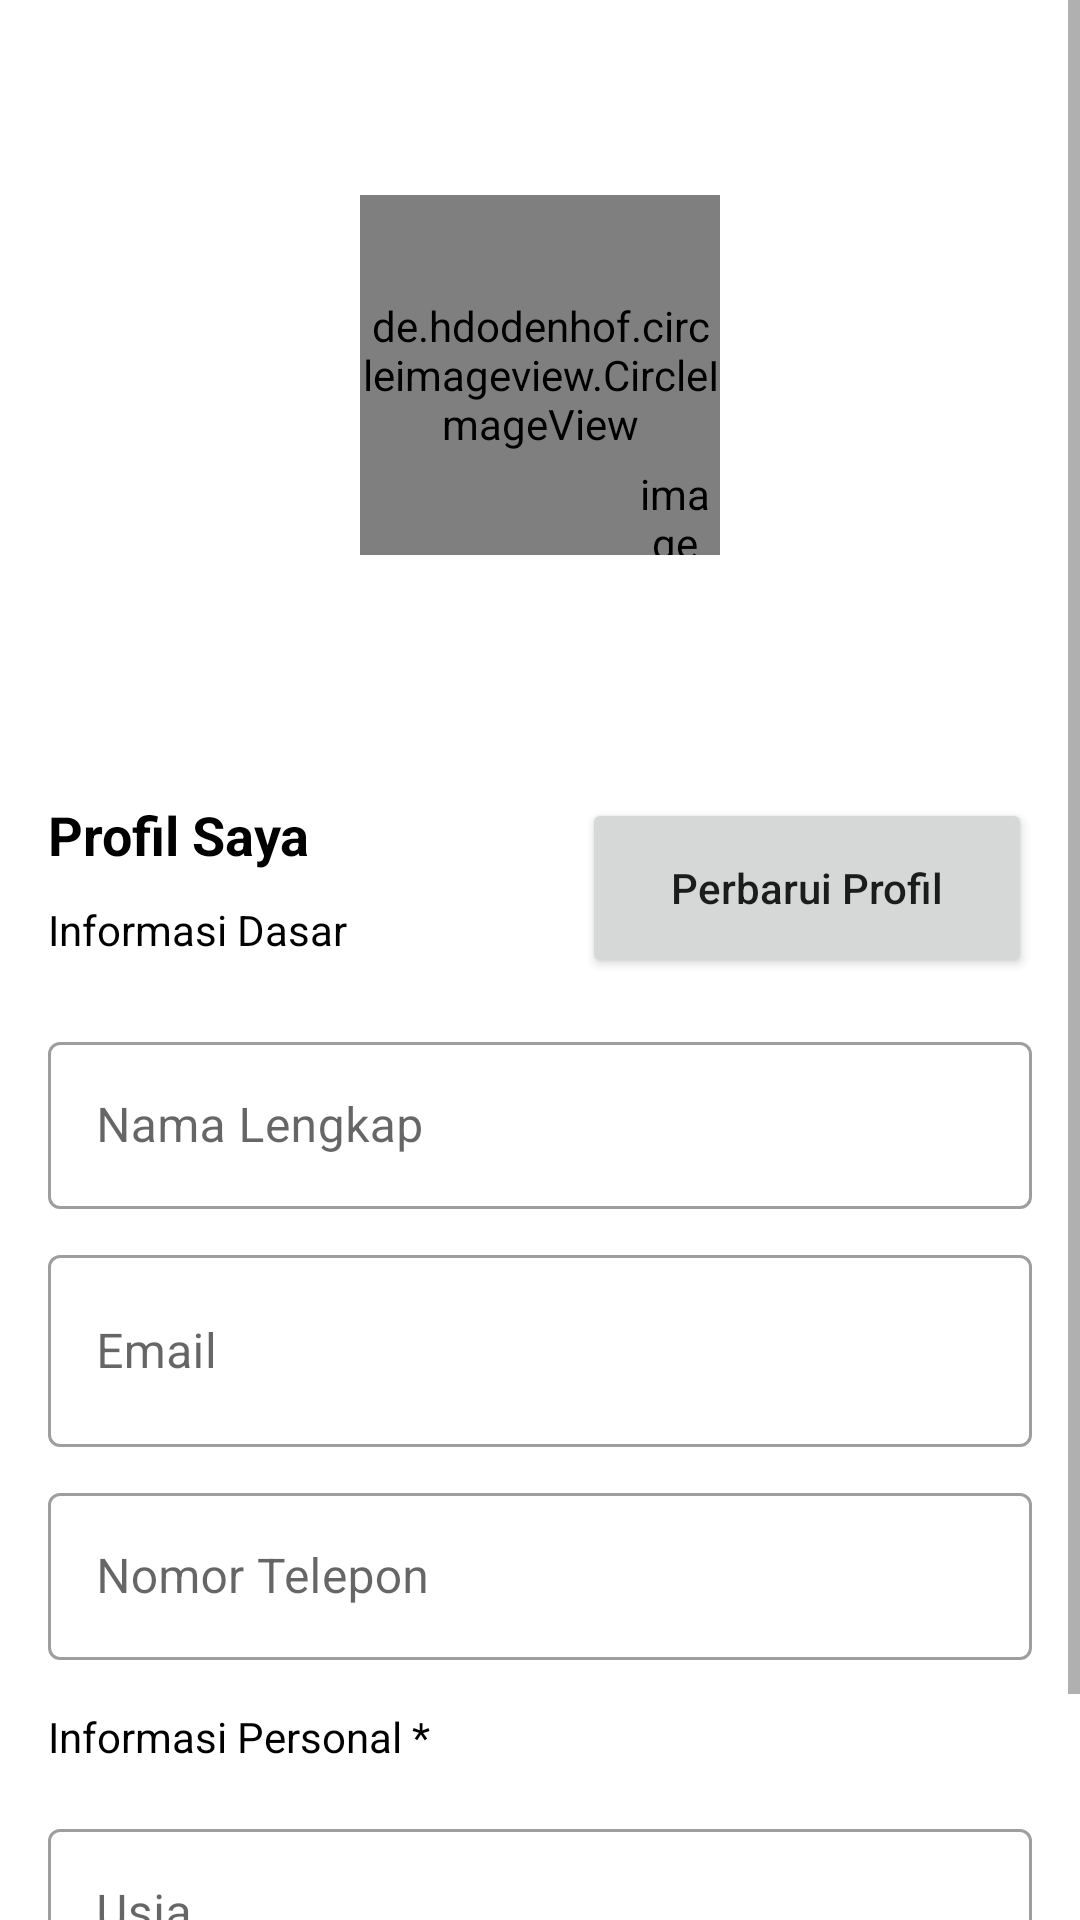

Produce the Android XML layout that renders to this screen, including the resource entries it uses.
<!-- AndroidManifest.xml: application theme Theme.HaloTani -->
<!-- res/layout/fragment_profile.xml -->
<?xml version="1.0" encoding="utf-8"?>
<ScrollView xmlns:android="http://schemas.android.com/apk/res/android"
    xmlns:app="http://schemas.android.com/apk/res-auto"
    xmlns:tools="http://schemas.android.com/tools"
    android:layout_width="match_parent"
    android:layout_height="match_parent"
    tools:context=".ui.profile.ProfileFragment">

    <androidx.constraintlayout.widget.ConstraintLayout
        android:layout_width="match_parent"
        android:layout_height="wrap_content">


        <RelativeLayout
            android:id="@+id/notLogin"
            android:layout_width="match_parent"
            android:layout_height="600dp"
            app:layout_constraintEnd_toEndOf="parent"
            app:layout_constraintStart_toStartOf="parent"
            app:layout_constraintTop_toTopOf="parent"
            android:visibility="gone">

            <TextView
                android:id="@+id/textView8"
                android:layout_width="wrap_content"
                android:layout_height="wrap_content"
                android:layout_centerInParent="true"
                android:text="Ups, kamu belum login"
                android:textColor="@color/black"
                android:textSize="24sp"
                android:textStyle="bold" />

            <Button
                android:id="@+id/loginBtn"
                android:layout_width="200dp"
                android:layout_height="60dp"
                android:layout_below="@id/textView8"
                android:layout_centerHorizontal="true"
                android:text="Login" />

        </RelativeLayout>


        <androidx.constraintlayout.widget.ConstraintLayout
            android:id="@+id/constraintLayout"
            android:layout_width="match_parent"
            android:layout_height="wrap_content"
            android:visibility="visible"
            app:layout_constraintBottom_toBottomOf="parent"
            app:layout_constraintEnd_toEndOf="parent"
            app:layout_constraintStart_toStartOf="parent"
            app:layout_constraintTop_toTopOf="parent">

            <ImageView
                android:id="@+id/imageView2"
                android:layout_width="match_parent"
                android:layout_height="250dp"
                android:scaleType="centerCrop"
                android:contentDescription="@string/image"
                app:layout_constraintStart_toStartOf="parent"
                app:layout_constraintTop_toTopOf="parent" />

            <de.hdodenhof.circleimageview.CircleImageView
                android:id="@+id/userDp"
                android:layout_width="120dp"
                android:background="@drawable/ic_baseline_person_24"
                android:layout_height="120dp"
                app:civ_border_color="@color/grey"
                app:civ_border_width="3dp"
                app:layout_constraintBottom_toBottomOf="@+id/imageView2"
                app:layout_constraintEnd_toEndOf="@+id/imageView2"
                app:layout_constraintStart_toStartOf="@+id/imageView2"
                app:layout_constraintTop_toTopOf="@+id/imageView2" />

            <de.hdodenhof.circleimageview.CircleImageView
                android:id="@+id/updateUserDp"
                android:layout_width="30dp"
                android:layout_height="30dp"
                android:contentDescription="@string/image"
                android:background="@drawable/rounded_bg2"
                app:tint="@color/white"
                android:src="@drawable/ic_baseline_add_a_photo_24"
                app:layout_constraintBottom_toBottomOf="@+id/userDp"
                app:layout_constraintEnd_toEndOf="@+id/userDp" />

            <TextView
                android:id="@+id/textView6"
                android:layout_width="wrap_content"
                android:layout_height="wrap_content"
                android:layout_marginStart="16dp"
                android:layout_marginTop="16dp"
                android:text="Profil Saya"
                android:textColor="@color/black"
                android:textSize="18sp"
                android:textStyle="bold"
                app:layout_constraintStart_toStartOf="parent"
                app:layout_constraintTop_toBottomOf="@+id/imageView2" />

            <TextView
                android:id="@+id/textView7"
                android:layout_width="wrap_content"
                android:layout_height="wrap_content"
                android:layout_marginStart="16dp"
                android:layout_marginTop="10dp"
                android:text="Informasi Dasar"
                android:textColor="@color/black"
                app:layout_constraintStart_toStartOf="parent"
                app:layout_constraintTop_toBottomOf="@+id/textView6" />

            <ProgressBar
                android:id="@+id/progress_bar"
                android:layout_width="wrap_content"
                android:layout_height="wrap_content"
                app:layout_constraintEnd_toStartOf="@+id/updateProfileBtn"
                app:layout_constraintTop_toBottomOf="@+id/imageView2"
                android:layout_marginTop="23dp"
                android:layout_marginEnd="16dp"
                android:visibility="gone"/>

            <Button
                android:id="@+id/updateProfileBtn"
                android:layout_width="150dp"
                android:layout_height="60dp"
                android:layout_marginTop="16dp"
                android:layout_marginEnd="16dp"
                android:text="Perbarui Profil"
                android:textAllCaps="false"
                app:layout_constraintEnd_toEndOf="parent"
                app:layout_constraintHorizontal_bias="1.0"
                app:layout_constraintStart_toEndOf="@+id/textView7"
                app:layout_constraintTop_toBottomOf="@+id/imageView2" />

            <com.google.android.material.textfield.TextInputLayout
                android:id="@+id/name"
                style="@style/Widget.MaterialComponents.TextInputLayout.OutlinedBox"
                android:layout_width="match_parent"
                android:layout_height="wrap_content"
                android:layout_marginStart="16dp"
                android:layout_marginTop="16dp"
                android:layout_marginEnd="16dp"
                app:layout_constraintTop_toBottomOf="@+id/updateProfileBtn"
                tools:layout_editor_absoluteX="38dp">

                <com.google.android.material.textfield.TextInputEditText
                    android:id="@+id/nameEt"
                    android:layout_width="match_parent"
                    android:layout_height="wrap_content"
                    android:drawablePadding="10dp"
                    android:hint="Nama Lengkap"
                    android:inputType="textCapWords" />

            </com.google.android.material.textfield.TextInputLayout>

            <com.google.android.material.textfield.TextInputLayout
                android:id="@+id/email"
                style="@style/Widget.MaterialComponents.TextInputLayout.OutlinedBox"
                android:layout_width="match_parent"
                android:layout_height="wrap_content"
                android:layout_marginStart="16dp"
                android:layout_marginTop="10dp"
                android:layout_marginEnd="16dp"
                app:layout_constraintEnd_toEndOf="parent"
                app:layout_constraintHorizontal_bias="0.0"
                app:layout_constraintStart_toStartOf="parent"
                app:layout_constraintTop_toBottomOf="@+id/name">

                <com.google.android.material.textfield.TextInputEditText
                    android:id="@+id/emailEt"
                    android:layout_width="match_parent"
                    android:layout_height="64dp"
                    android:drawablePadding="10dp"
                    android:hint="Email"
                    android:inputType="textEmailAddress"
                    app:tint="@color/black" />

            </com.google.android.material.textfield.TextInputLayout>

            <com.google.android.material.textfield.TextInputLayout
                android:id="@+id/textInputLayout2"
                style="@style/Widget.MaterialComponents.TextInputLayout.OutlinedBox"
                android:layout_width="match_parent"
                android:layout_height="wrap_content"
                android:layout_marginStart="16dp"
                android:layout_marginTop="10dp"
                android:layout_marginEnd="16dp"
                app:layout_constraintTop_toBottomOf="@+id/email">

                <com.google.android.material.textfield.TextInputEditText
                    android:id="@+id/phoneEt"
                    android:layout_width="match_parent"
                    android:layout_height="wrap_content"
                    android:drawablePadding="10dp"
                    android:hint="Nomor Telepon"
                    android:inputType="phone" />

            </com.google.android.material.textfield.TextInputLayout>

            <TextView
                android:id="@+id/textView4"
                android:layout_width="wrap_content"
                android:layout_height="wrap_content"
                android:layout_marginStart="16dp"
                android:layout_marginTop="16dp"
                android:text="Informasi Personal *"
                android:textColor="@color/black"
                app:layout_constraintEnd_toEndOf="parent"
                app:layout_constraintHorizontal_bias="0.0"
                app:layout_constraintStart_toStartOf="parent"
                app:layout_constraintTop_toBottomOf="@+id/textInputLayout2" />

            <com.google.android.material.textfield.TextInputLayout
                android:id="@+id/textInputLayout5"
                style="@style/Widget.MaterialComponents.TextInputLayout.OutlinedBox"
                android:layout_width="match_parent"
                android:layout_height="wrap_content"
                android:layout_marginTop="16dp"
                android:layout_marginStart="16dp"
                android:layout_marginEnd="16dp"
                android:layout_marginBottom="60dp"
                app:layout_constraintBottom_toBottomOf="parent"
                app:layout_constraintTop_toBottomOf="@+id/textView4"
                tools:layout_editor_absoluteX="16dp">

                <com.google.android.material.textfield.TextInputEditText
                    android:id="@+id/ageEt"
                    android:layout_width="match_parent"
                    android:layout_height="wrap_content"
                    android:drawablePadding="10dp"
                    android:hint="Usia"
                    android:inputType="number" />

            </com.google.android.material.textfield.TextInputLayout>


        </androidx.constraintlayout.widget.ConstraintLayout>

    </androidx.constraintlayout.widget.ConstraintLayout>

</ScrollView>
<!-- resources referenced by this layout -->
<resources>
  <color name="black">#FF000000</color>
  <color name="grey">#C4C4C4</color>
  <color name="white">#FFFFFFFF</color>
  <!-- drawable rounded_bg2 (drawable) -->
  <?xml version="1.0" encoding="utf-8"?>
  <shape xmlns:android="http://schemas.android.com/apk/res/android" android:shape="rectangle">
  
      <corners
          android:radius="10dp" />
  
      <solid
          android:color="@color/background" />
  
  </shape>
  <string name="image">image</string>
  <style name="Theme.HaloTani" parent="Theme.MaterialComponents.Light.NoActionBar">
          
          <item name="colorPrimary">@color/background</item>
          <item name="colorPrimaryVariant">@color/background</item>
          <item name="colorOnPrimary">@color/white</item>
          
          <item name="colorSecondary">@color/teal_200</item>
          <item name="colorSecondaryVariant">@color/teal_700</item>
          <item name="colorOnSecondary">@color/black</item>
          
          <item name="android:statusBarColor" tools:targetApi="l">?attr/colorPrimaryVariant</item>
          
      </style>
  <color name="background">#44664b</color>
  <color name="teal_200">#FF03DAC5</color>
  <color name="teal_700">#FF018786</color>
</resources>
